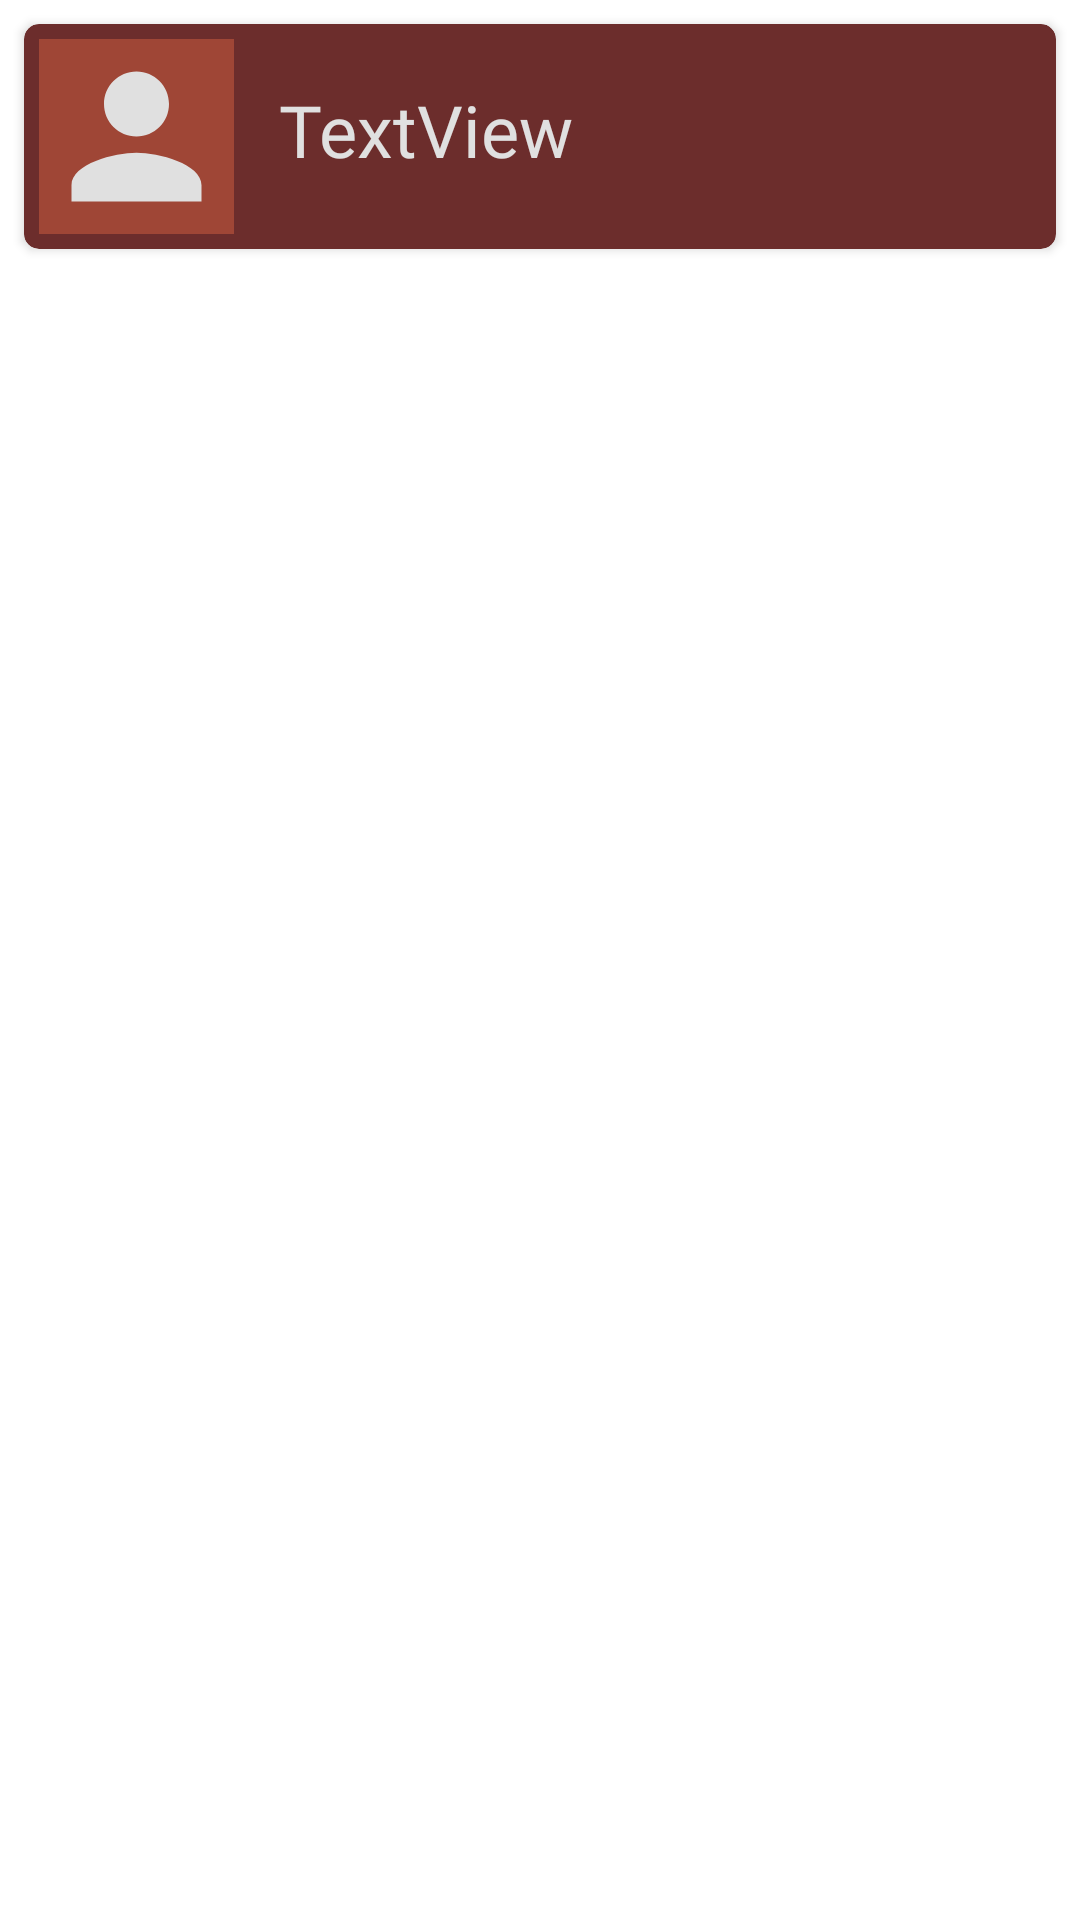

Android layout source for this screen:
<!-- AndroidManifest.xml: application theme Theme.StudyControl -->
<!-- res/layout/chat_person_item.xml -->
<?xml version="1.0" encoding="utf-8"?>
<androidx.constraintlayout.widget.ConstraintLayout xmlns:android="http://schemas.android.com/apk/res/android"
    xmlns:app="http://schemas.android.com/apk/res-auto"
    xmlns:tools="http://schemas.android.com/tools"
    android:layout_width="match_parent"
    android:layout_height="wrap_content">

    <androidx.cardview.widget.CardView
        android:layout_width="0dp"
        android:layout_height="wrap_content"
        android:layout_marginStart="8dp"
        android:layout_marginTop="8dp"
        android:layout_marginEnd="8dp"
        android:layout_marginBottom="8dp"
        app:cardBackgroundColor="@color/ThirdCol"
        app:cardCornerRadius="5dp"
        app:layout_constraintBottom_toBottomOf="parent"
        app:layout_constraintEnd_toEndOf="parent"
        app:layout_constraintStart_toStartOf="parent"
        app:layout_constraintTop_toTopOf="parent"
        app:layout_constraintVertical_bias="0.0">

        <LinearLayout
            android:layout_width="match_parent"
            android:layout_height="match_parent"
            android:layout_margin="5dp"
            android:orientation="horizontal">

            <ImageView
                android:id="@+id/imagePerson"
                android:layout_width="65dp"
                android:layout_height="65dp"
                android:background="@color/TextCol"
                android:backgroundTint="@color/SecondCol"
                app:srcCompat="@drawable/ic_baseline_person_24"/>

            <TextView
                android:id="@+id/tv_name"
                android:layout_width="wrap_content"
                android:layout_height="wrap_content"
                android:layout_marginStart="15sp"
                android:layout_marginTop="14sp"
                android:layout_weight="1"
                android:fontFamily="@font/roboto_medium"
                android:text="TextView"
                android:textColor="@color/TextCol_wt"
                android:textSize="24sp" />

        </LinearLayout>

    </androidx.cardview.widget.CardView>
</androidx.constraintlayout.widget.ConstraintLayout>
<!-- resources referenced by this layout -->
<resources>
  <color name="SecondCol">#9F4636</color>
  <color name="TextCol">#150909</color>
  <color name="TextCol_wt">#E0E0E0</color>
  <color name="ThirdCol">#6C2D2C</color>
  <!-- drawable ic_baseline_person_24 (drawable) -->
  <vector android:height="24dp" android:tint="@color/TextCol_wt"
      android:viewportHeight="24" android:viewportWidth="24"
      android:width="24dp" xmlns:android="http://schemas.android.com/apk/res/android">
      <path android:fillColor="@android:color/white" android:pathData="M12,12c2.21,0 4,-1.79 4,-4s-1.79,-4 -4,-4 -4,1.79 -4,4 1.79,4 4,4zM12,14c-2.67,0 -8,1.34 -8,4v2h16v-2c0,-2.66 -5.33,-4 -8,-4z"/>
  </vector>
  <style name="Theme.StudyControl" parent="Theme.MaterialComponents.DayNight.NoActionBar">
          
          <item name="colorPrimary">@color/purple_500</item>
          <item name="colorPrimaryVariant">@color/SecondCol</item>
          <item name="colorOnPrimary">@color/white</item>
          
          <item name="colorSecondary">@color/teal_200</item>
          <item name="colorSecondaryVariant">@color/teal_700</item>
          <item name="colorOnSecondary">@color/black</item>
          
          <item name="android:statusBarColor" tools:targetApi="l">?attr/colorPrimaryVariant</item>
          
      </style>
  <color name="purple_500">#FF6200EE</color>
  <color name="white">#FFFFFFFF</color>
  <color name="teal_200">#FF03DAC5</color>
  <color name="teal_700">#FF018786</color>
  <color name="black">#FF000000</color>
</resources>
